Dataset: data (GitHub, nurddeenIbra/cropland-mapping). Classes: building, cropland, uncultivated land.

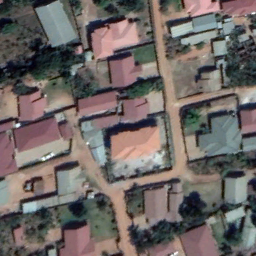
Label: building

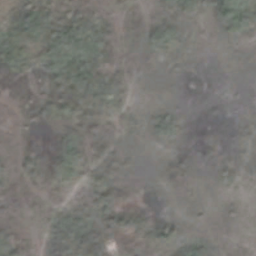
Label: uncultivated land

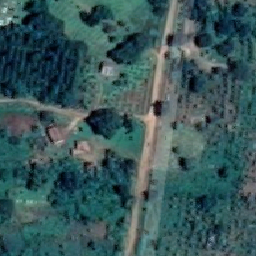
Label: cropland

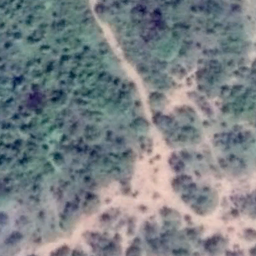
Label: uncultivated land

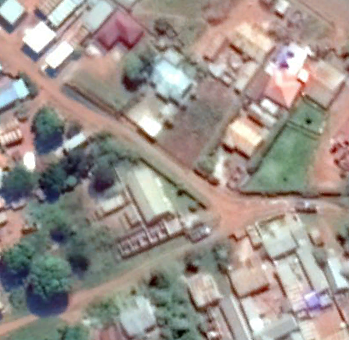
Label: building

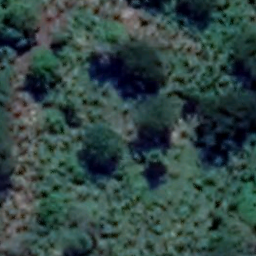
Label: cropland
